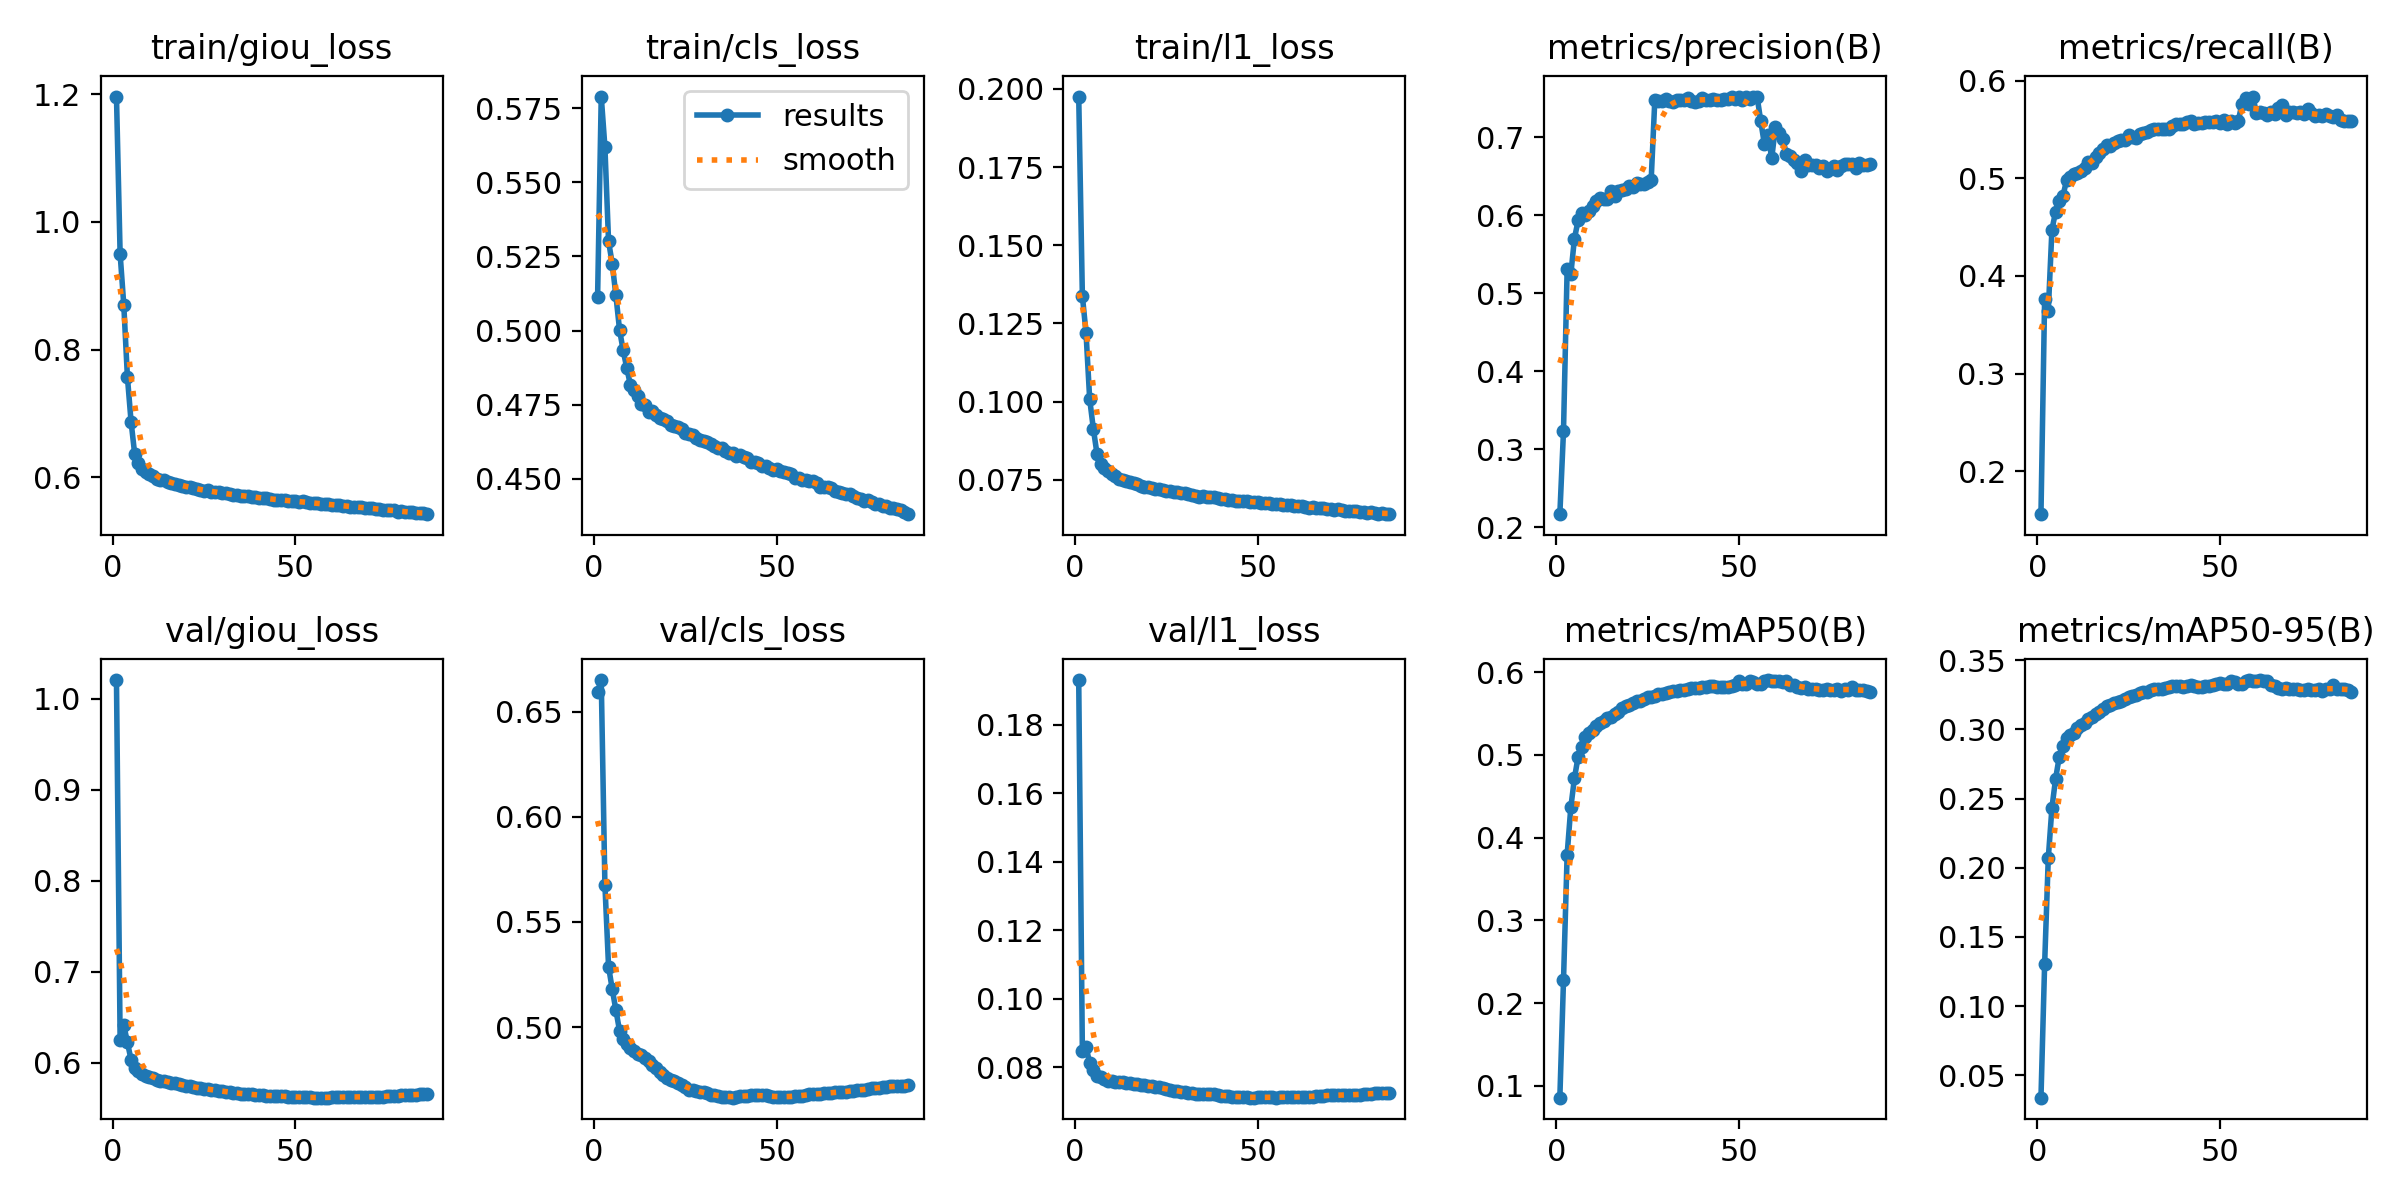

The data file committed next to this chart (first rows):
epoch, time, train/giou_loss, train/cls_loss, train/l1_loss, metrics/precision(B), metrics/recall(B), metrics/mAP50(B), metrics/mAP50-95(B), val/giou_loss, val/cls_loss, val/l1_loss, lr/pg0, lr/pg1, lr/pg2
1, 1911, 1.196, 0.5113, 0.1975, 0.2169, 0.1559, 0.08568, 0.03373, 1.021, 0.6595, 0.193, 0.08002, 1.99977e-05, 1.99977e-05
2, 3772, 0.9499, 0.5789, 0.1338, 0.3236, 0.3762, 0.2274, 0.1301, 0.6251, 0.665, 0.08467, 0.06004, 3.99934e-05, 3.99934e-05
3, 5621, 0.8702, 0.5619, 0.122, 0.5315, 0.3639, 0.3797, 0.2068, 0.6413, 0.5678, 0.08601, 0.04006, 5.99717e-05, 5.99717e-05
4, 7464, 0.7569, 0.5302, 0.1009, 0.5244, 0.4474, 0.4366, 0.2433, 0.6223, 0.5288, 0.08132, 0.02008, 7.99196e-05, 7.99196e-05
5, 9302, 0.687, 0.5226, 0.09138, 0.5703, 0.4659, 0.4719, 0.2643, 0.6031, 0.5182, 0.07936, 0.0001021, 9.98241e-05, 9.98241e-05
6, 11139, 0.6358, 0.512, 0.08338, 0.5936, 0.4764, 0.4979, 0.2801, 0.5948, 0.5082, 0.07762, 9.97288e-05, 9.97288e-05, 9.97288e-05
7, 12975, 0.6219, 0.5004, 0.08026, 0.603, 0.4817, 0.5099, 0.2878, 0.5905, 0.4984, 0.07718, 9.96097e-05, 9.96097e-05, 9.96097e-05
8, 14812, 0.6134, 0.4933, 0.07884, 0.6005, 0.498, 0.5213, 0.2936, 0.5877, 0.4946, 0.07677, 9.9469e-05, 9.9469e-05, 9.9469e-05
9, 16648, 0.6089, 0.4873, 0.07803, 0.6052, 0.501, 0.5266, 0.2959, 0.5859, 0.4922, 0.0761, 9.93068e-05, 9.93068e-05, 9.93068e-05
10, 18484, 0.6052, 0.4816, 0.07676, 0.6115, 0.5043, 0.53, 0.2974, 0.5846, 0.4899, 0.07601, 9.91232e-05, 9.91232e-05, 9.91232e-05
11, 20320, 0.602, 0.48, 0.07638, 0.6186, 0.5051, 0.5347, 0.3009, 0.5827, 0.4887, 0.07578, 9.89183e-05, 9.89183e-05, 9.89183e-05
12, 22157, 0.598, 0.4778, 0.07541, 0.6217, 0.5073, 0.5381, 0.303, 0.5815, 0.4874, 0.07578, 9.86922e-05, 9.86922e-05, 9.86922e-05
13, 23993, 0.5961, 0.4753, 0.0749, 0.6207, 0.5104, 0.5411, 0.305, 0.5804, 0.4868, 0.07563, 9.84449e-05, 9.84449e-05, 9.84449e-05
14, 25830, 0.5951, 0.4749, 0.07473, 0.6208, 0.5167, 0.5441, 0.3075, 0.5797, 0.4855, 0.07557, 9.81765e-05, 9.81765e-05, 9.81765e-05
15, 27666, 0.5925, 0.4727, 0.07451, 0.6315, 0.5162, 0.5465, 0.3093, 0.579, 0.4838, 0.07537, 9.78873e-05, 9.78873e-05, 9.78873e-05
16, 29502, 0.5914, 0.4729, 0.07418, 0.6254, 0.5222, 0.5492, 0.3111, 0.5782, 0.482, 0.07531, 9.75773e-05, 9.75773e-05, 9.75773e-05
17, 31339, 0.5894, 0.4716, 0.07369, 0.6317, 0.5258, 0.5523, 0.3127, 0.5773, 0.4805, 0.07509, 9.72466e-05, 9.72466e-05, 9.72466e-05
18, 33175, 0.5884, 0.4704, 0.07319, 0.6329, 0.5306, 0.5563, 0.3151, 0.5765, 0.4786, 0.07492, 9.68955e-05, 9.68955e-05, 9.68955e-05
19, 35010, 0.5867, 0.4702, 0.07289, 0.6337, 0.534, 0.5594, 0.317, 0.5753, 0.4771, 0.07476, 9.65239e-05, 9.65239e-05, 9.65239e-05
20, 36847, 0.5854, 0.4694, 0.07268, 0.6375, 0.5329, 0.5606, 0.318, 0.5745, 0.476, 0.07457, 9.61322e-05, 9.61322e-05, 9.61322e-05
21, 38684, 0.5847, 0.4683, 0.07249, 0.6367, 0.5365, 0.5628, 0.3192, 0.5742, 0.475, 0.07455, 9.57205e-05, 9.57205e-05, 9.57205e-05
22, 40520, 0.583, 0.4677, 0.07208, 0.6416, 0.538, 0.5651, 0.32, 0.5733, 0.4744, 0.07436, 9.52889e-05, 9.52889e-05, 9.52889e-05
23, 42357, 0.5817, 0.4674, 0.07206, 0.6406, 0.539, 0.5656, 0.3207, 0.5725, 0.4735, 0.07417, 9.48377e-05, 9.48377e-05, 9.48377e-05
24, 44194, 0.5802, 0.4668, 0.07172, 0.6401, 0.5398, 0.5673, 0.3219, 0.572, 0.4724, 0.07392, 9.43671e-05, 9.43671e-05, 9.43671e-05
25, 46030, 0.5793, 0.4653, 0.07143, 0.6432, 0.5441, 0.5696, 0.3233, 0.5715, 0.4715, 0.07378, 9.38772e-05, 9.38772e-05, 9.38772e-05
26, 47866, 0.5796, 0.4651, 0.07161, 0.6452, 0.5427, 0.5701, 0.324, 0.5711, 0.4704, 0.0735, 9.33683e-05, 9.33683e-05, 9.33683e-05
27, 49703, 0.5775, 0.4647, 0.07109, 0.7483, 0.5409, 0.5712, 0.3252, 0.5703, 0.47, 0.07327, 9.28405e-05, 9.28405e-05, 9.28405e-05
28, 51539, 0.5767, 0.4639, 0.07114, 0.7469, 0.5458, 0.5734, 0.3262, 0.5699, 0.4694, 0.07313, 9.22942e-05, 9.22942e-05, 9.22942e-05
29, 53376, 0.5764, 0.4631, 0.07075, 0.7462, 0.5465, 0.5742, 0.3267, 0.5693, 0.4693, 0.07297, 9.17296e-05, 9.17296e-05, 9.17296e-05
30, 55212, 0.5751, 0.4627, 0.0707, 0.7489, 0.5472, 0.575, 0.3274, 0.5688, 0.469, 0.07284, 9.11469e-05, 9.11469e-05, 9.11469e-05
31, 57048, 0.5752, 0.4624, 0.07047, 0.7462, 0.5493, 0.5756, 0.3283, 0.5682, 0.4686, 0.07262, 9.05463e-05, 9.05463e-05, 9.05463e-05
32, 58884, 0.5732, 0.4618, 0.07025, 0.7456, 0.551, 0.5773, 0.3292, 0.5675, 0.4679, 0.07251, 8.99282e-05, 8.99282e-05, 8.99282e-05
33, 60720, 0.5722, 0.4612, 0.06989, 0.7474, 0.5508, 0.5776, 0.3293, 0.567, 0.4675, 0.07239, 8.92928e-05, 8.92928e-05, 8.92928e-05
34, 62556, 0.5723, 0.4605, 0.0697, 0.7482, 0.5505, 0.5785, 0.3294, 0.5666, 0.4671, 0.07232, 8.86404e-05, 8.86404e-05, 8.86404e-05
35, 64393, 0.5711, 0.4603, 0.06978, 0.7474, 0.5505, 0.5791, 0.3301, 0.5661, 0.4668, 0.07224, 8.79713e-05, 8.79713e-05, 8.79713e-05
36, 66229, 0.5703, 0.4595, 0.06963, 0.7504, 0.5502, 0.5792, 0.3306, 0.5657, 0.4667, 0.07221, 8.72857e-05, 8.72857e-05, 8.72857e-05
37, 68066, 0.5704, 0.4587, 0.06943, 0.7471, 0.5542, 0.5806, 0.3311, 0.5652, 0.4668, 0.07213, 8.65839e-05, 8.65839e-05, 8.65839e-05
38, 69902, 0.5698, 0.4586, 0.06965, 0.7454, 0.5554, 0.5808, 0.3311, 0.5651, 0.4665, 0.07215, 8.58664e-05, 8.58664e-05, 8.58664e-05
39, 71738, 0.569, 0.4578, 0.06937, 0.7472, 0.5557, 0.581, 0.3312, 0.5645, 0.4669, 0.07192, 8.51333e-05, 8.51333e-05, 8.51333e-05
40, 73574, 0.567, 0.4579, 0.06879, 0.751, 0.5558, 0.5823, 0.3311, 0.5645, 0.4671, 0.07179, 8.43851e-05, 8.43851e-05, 8.43851e-05
41, 75410, 0.5681, 0.4574, 0.06907, 0.7477, 0.5573, 0.5827, 0.3312, 0.5644, 0.4673, 0.07175, 8.3622e-05, 8.3622e-05, 8.3622e-05
42, 77246, 0.5671, 0.457, 0.06866, 0.7486, 0.5588, 0.5837, 0.3318, 0.5639, 0.4674, 0.07164, 8.28443e-05, 8.28443e-05, 8.28443e-05
43, 79083, 0.5662, 0.4557, 0.06865, 0.7493, 0.556, 0.5833, 0.3313, 0.5638, 0.4676, 0.07153, 8.20525e-05, 8.20525e-05, 8.20525e-05
44, 80920, 0.5652, 0.4556, 0.06835, 0.7477, 0.5568, 0.5821, 0.331, 0.5637, 0.4679, 0.07144, 8.12468e-05, 8.12468e-05, 8.12468e-05
45, 82755, 0.5646, 0.4553, 0.06828, 0.7477, 0.5563, 0.5819, 0.3309, 0.5634, 0.4677, 0.07144, 8.04277e-05, 8.04277e-05, 8.04277e-05
46, 84590, 0.5646, 0.4543, 0.06826, 0.7491, 0.5582, 0.5827, 0.3314, 0.5632, 0.4677, 0.0714, 7.95954e-05, 7.95954e-05, 7.95954e-05
47, 86426, 0.5645, 0.4542, 0.06828, 0.7497, 0.5583, 0.5827, 0.3316, 0.563, 0.4675, 0.0713, 7.87503e-05, 7.87503e-05, 7.87503e-05
48, 88263, 0.5635, 0.4536, 0.06807, 0.7523, 0.558, 0.5831, 0.3323, 0.5625, 0.4671, 0.07119, 7.78929e-05, 7.78929e-05, 7.78929e-05
49, 90100, 0.5627, 0.4531, 0.06791, 0.7497, 0.5588, 0.5844, 0.3327, 0.5624, 0.4669, 0.07119, 7.70234e-05, 7.70234e-05, 7.70234e-05
50, 91936, 0.5624, 0.4532, 0.06793, 0.7513, 0.5571, 0.5894, 0.3339, 0.5623, 0.4668, 0.0713, 7.61423e-05, 7.61423e-05, 7.61423e-05
51, 93772, 0.5618, 0.4527, 0.0678, 0.7483, 0.5603, 0.5861, 0.3328, 0.5622, 0.4667, 0.07132, 7.525e-05, 7.525e-05, 7.525e-05
52, 95607, 0.5622, 0.4524, 0.06757, 0.7516, 0.5563, 0.5855, 0.3331, 0.562, 0.4667, 0.07133, 7.43468e-05, 7.43468e-05, 7.43468e-05
53, 97443, 0.5606, 0.452, 0.06762, 0.7488, 0.5584, 0.5889, 0.3352, 0.5619, 0.4667, 0.07131, 7.34332e-05, 7.34332e-05, 7.34332e-05
54, 99279, 0.5602, 0.4517, 0.06739, 0.7524, 0.5565, 0.5887, 0.3347, 0.5621, 0.4668, 0.07131, 7.25094e-05, 7.25094e-05, 7.25094e-05
55, 101115, 0.5598, 0.4504, 0.06733, 0.7521, 0.5585, 0.5857, 0.333, 0.5616, 0.4671, 0.07122, 7.15761e-05, 7.15761e-05, 7.15761e-05
56, 102951, 0.559, 0.4502, 0.06721, 0.7208, 0.5764, 0.5858, 0.3331, 0.5616, 0.4673, 0.07129, 7.06335e-05, 7.06335e-05, 7.06335e-05
57, 104786, 0.5584, 0.4496, 0.06706, 0.6912, 0.5825, 0.5898, 0.3354, 0.5617, 0.4675, 0.07137, 6.9682e-05, 6.9682e-05, 6.9682e-05
58, 106623, 0.558, 0.4495, 0.06688, 0.7029, 0.5765, 0.5906, 0.3356, 0.5616, 0.4678, 0.07142, 6.87222e-05, 6.87222e-05, 6.87222e-05
59, 108458, 0.558, 0.4493, 0.06705, 0.6731, 0.5839, 0.5896, 0.3347, 0.5618, 0.4681, 0.07143, 6.77543e-05, 6.77543e-05, 6.77543e-05
60, 110294, 0.5573, 0.4491, 0.06669, 0.7133, 0.5668, 0.5895, 0.3349, 0.5621, 0.4682, 0.07142, 6.67789e-05, 6.67789e-05, 6.67789e-05
... 26 more rows
